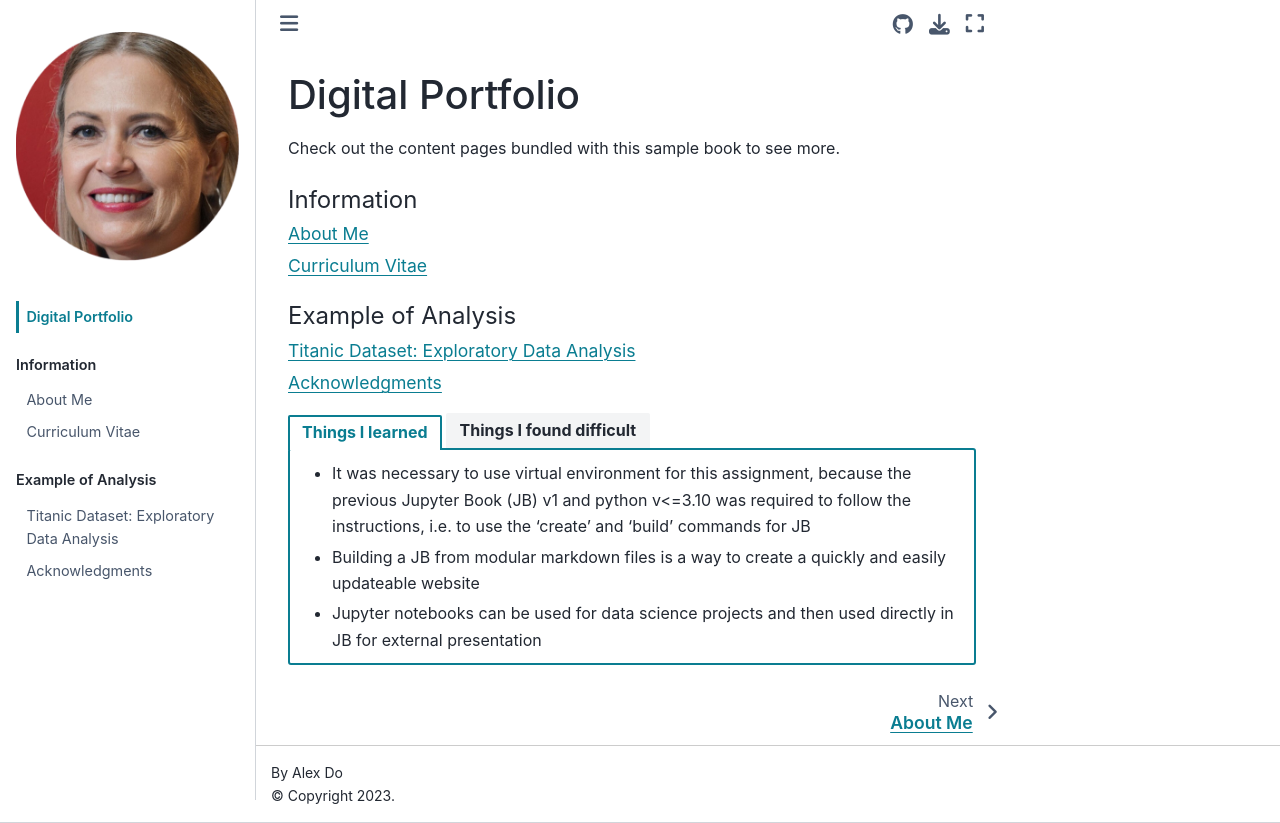

repository: MaSYVR/digital-portfolio · page: intro.html · generator: jekyll

# Digital Portfolio

Check out the content pages bundled with this sample book to see more.

```{tableofcontents}
```

````{tab-set}
```{tab-item} Things I learned
* It was necessary to use virtual environment for this assignment, because the previous Jupyter Book (JB) v1 and python v<=3.10 was required to follow the instructions, i.e. to use the 'create' and 'build' commands for JB
* Building a JB from modular markdown files is a way to create a quickly and easily updateable website
* Jupyter notebooks can be used for data science projects and then used directly in JB for external presentation
```

```{tab-item} Things I found difficult
* The syntax can change enough between versions of a package like JB that some of the syntax we learned has been superseded, but I found workarounds
* Small mistakes in Markdown syntax that are difficult to spot can prevent your file being displayed as you wish, e.g. only using single spaces when you want two spaces for a new line
* References take a bit longer to set up and get working correctly
```
````
